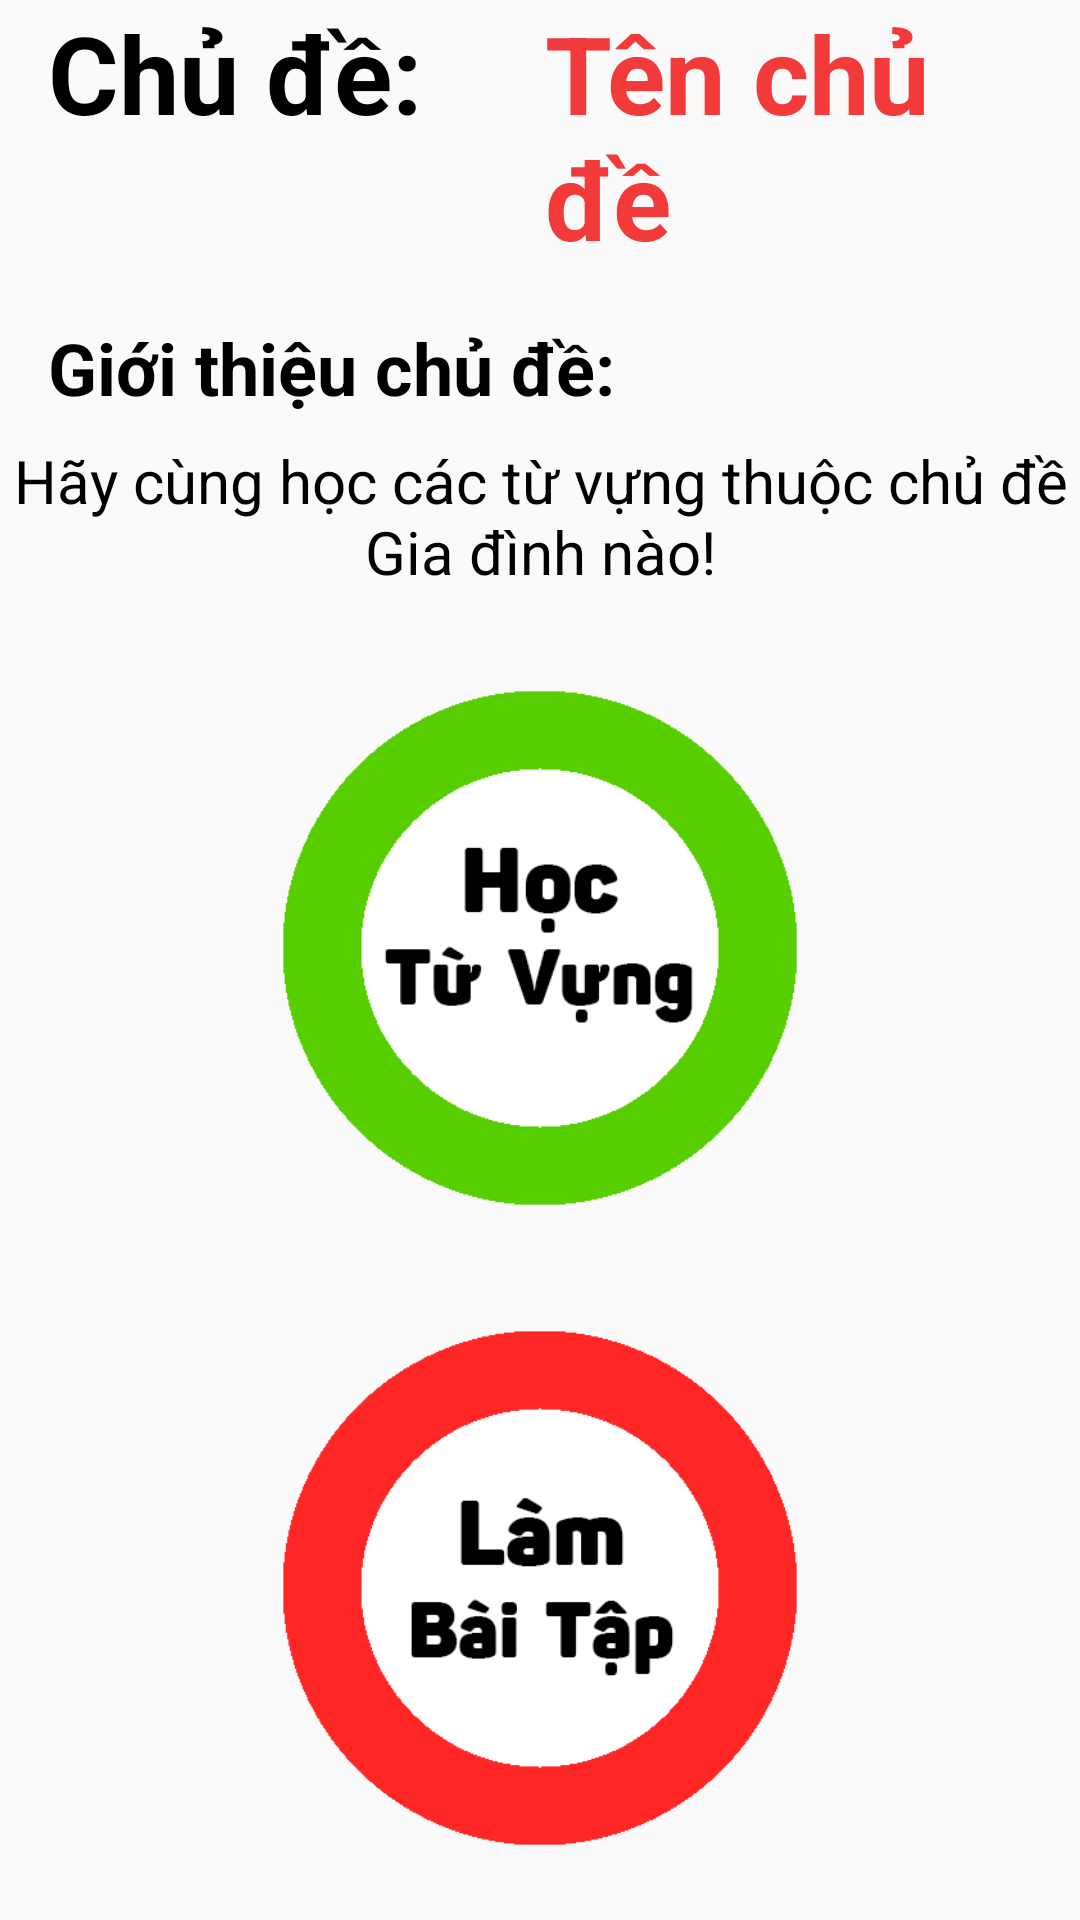

Layout XML and referenced resources for this Android screen:
<!-- AndroidManifest.xml: application theme AppTheme.NoActionBar -->
<!-- res/layout/activity_topic.xml -->
<?xml version="1.0" encoding="utf-8"?>
<LinearLayout xmlns:android="http://schemas.android.com/apk/res/android"
    xmlns:app="http://schemas.android.com/apk/res-auto"
    xmlns:tools="http://schemas.android.com/tools"
    android:layout_width="match_parent"
    android:layout_height="match_parent"
    tools:context=".activities.TopicActivity"
    android:orientation="vertical"

    android:layout_margin="16dp">
    <LinearLayout
        android:layout_width="match_parent"
        android:layout_height="wrap_content"
        android:paddingBottom="16dp"
        android:orientation="horizontal">
        <TextView
            android:layout_width="wrap_content"
            android:layout_height="wrap_content"
            style="@style/TopicName"
            android:text="Chủ đề: "/>
        <TextView
            android:id="@+id/topicNameTopicActTV"
            android:layout_width="wrap_content"
            android:layout_height="wrap_content"
            style="@style/TopicName"
            android:textColor="@color/wrongAnswer"
            android:text="Tên chủ đề"/>
    </LinearLayout>
    <LinearLayout
        android:layout_width="match_parent"
        android:layout_height="wrap_content"
        android:paddingBottom="16dp"
        android:orientation="vertical">
        <TextView
            android:layout_width="match_parent"
            android:layout_height="wrap_content"
            android:text="Giới thiệu chủ đề:"
            style="@style/WordActivityHeader"
            android:paddingBottom="8dp"
            android:paddingLeft="16dp"/>

        <TextView
            android:id="@+id/topicDescriptionTopicActTV"
            android:layout_width="match_parent"
            android:layout_height="wrap_content"
            style="@style/TopicDescription"
            android:textAlignment="center"
            android:text="Hãy cùng học các từ vựng thuộc chủ đề Gia đình nào!"/>
    </LinearLayout>
    <androidx.constraintlayout.widget.ConstraintLayout
        android:layout_width="match_parent"
        android:layout_height="wrap_content">


        <Button
            android:id="@+id/newWordTopicAct"

            android:layout_width="0dp"
            android:layout_height="0dp"
            android:layout_weight="1"
            android:background="@drawable/button_circle_blue"
            app:layout_constraintDimensionRatio="H, 1:1"
            app:layout_constraintStart_toStartOf="parent"
            app:layout_constraintTop_toTopOf="parent"
            app:layout_constraintBottom_toTopOf="@id/exerciseTopicAct"
            app:layout_constraintEnd_toEndOf="parent"/>

        <Button
            android:id="@+id/exerciseTopicAct"
            style="@style/TopicTextViewButton"
            android:layout_width="0dp"

            android:layout_height="0dp"
            android:layout_weight="1"
            android:background="@drawable/button_circle_red"
            app:layout_constraintDimensionRatio="H, 1:1"
            app:layout_constraintTop_toBottomOf="@id/newWordTopicAct"
            app:layout_constraintStart_toStartOf="parent"
            app:layout_constraintBottom_toBottomOf="parent"
            app:layout_constraintEnd_toEndOf="parent" />

    </androidx.constraintlayout.widget.ConstraintLayout>


</LinearLayout>
<!-- resources referenced by this layout -->
<resources>
  <color name="wrongAnswer">#f23a3a</color>
  <!-- drawable button_circle_blue: png bitmap (drawable-v24, 8595 bytes) -->
  <!-- drawable button_circle_red: png bitmap (drawable-v24, 8807 bytes) -->
  <style name="TopicDescription">
          <item name="android:textSize">20dp</item>
          <item name="fontFamily">DOSIS</item>
          <item name="android:textColor">@color/black</item>
      </style>
  <style name="TopicName">
          <item name="android:textSize">36dp</item>
          <item name="android:textStyle">bold</item>
          <item name="fontFamily">DOSIS</item>
          <item name="android:paddingHorizontal">16dp</item>
          <item name="android:textColor">@color/black</item>
      </style>
  <style name="TopicTextViewButton">
          <item name="android:textSize">36dp</item>
          <item name="android:textStyle">bold</item>
          <item name="fontFamily">DOSIS</item>
          <item name="android:padding">16dp</item>
          <item name="android:layout_margin">8dp</item>
          <item name="android:gravity">center</item>
      </style>
  <style name="WordActivityHeader">
          <item name="android:textStyle">bold</item>
          <item name="android:textSize">24dp</item>
          <item name="fontFamily">DOSIS</item>
          <item name="android:textColor">@color/black</item>
      </style>
  <style name="AppTheme.NoActionBar">
          <item name="windowActionBar">false</item>
          <item name="windowNoTitle">true</item>
      </style>
  <color name="black">#FF000000</color>
</resources>
